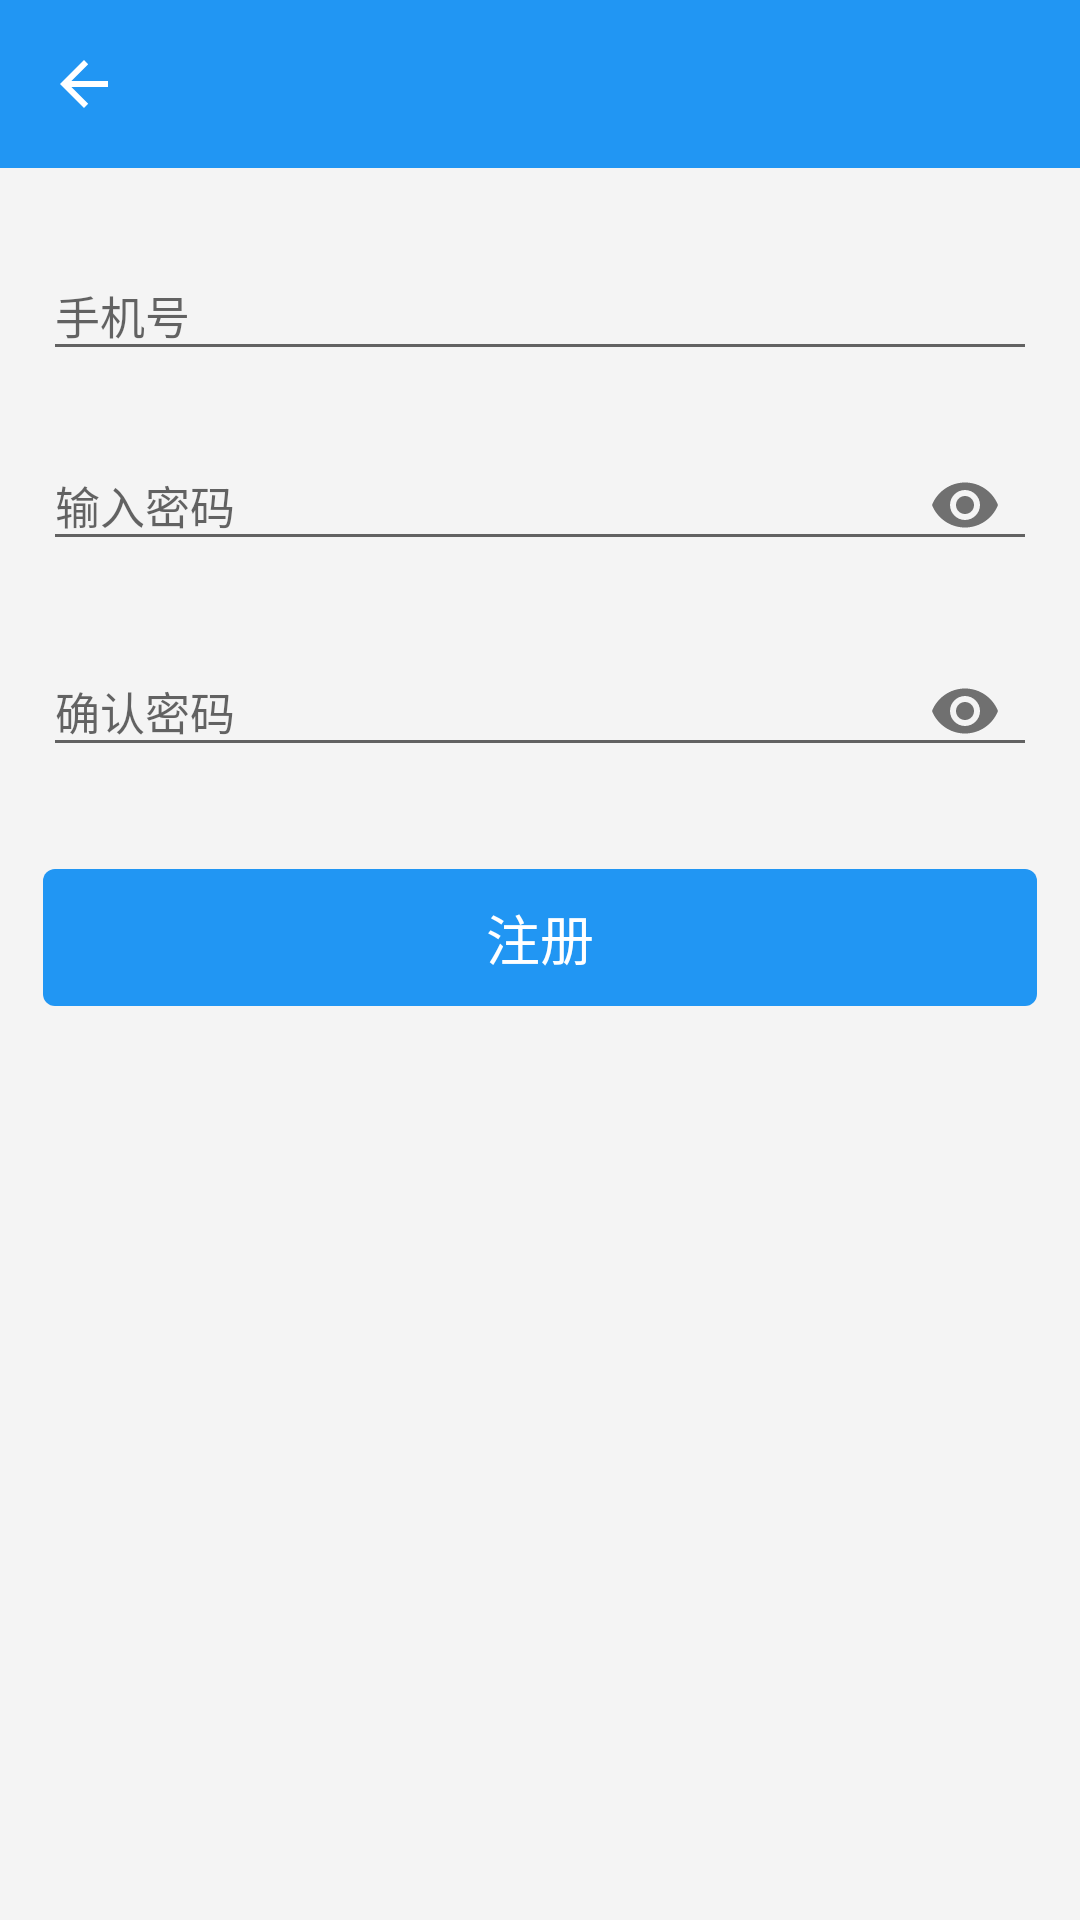

Here is an Android app screen rendered from its layout file. Give the layout XML and the strings, colors and styles it references.
<!-- AndroidManifest.xml: application theme AppTheme -->
<!-- res/layout/activity_register.xml -->
<?xml version="1.0" encoding="utf-8"?>
<LinearLayout xmlns:android="http://schemas.android.com/apk/res/android"
    xmlns:app="http://schemas.android.com/apk/res-auto"
    android:layout_width="match_parent"
    android:layout_height="match_parent"
    android:orientation="vertical">

    <include layout="@layout/toolbar_base_layout" />

    <android.support.v4.widget.NestedScrollView
        android:layout_width="match_parent"
        android:layout_height="match_parent">

        <LinearLayout
            android:layout_width="match_parent"
            android:layout_height="match_parent"
            android:orientation="vertical">

            <android.support.design.widget.TextInputLayout
                android:id="@+id/til_phone"
                android:layout_width="match_parent"
                android:layout_height="wrap_content"
                android:layout_marginLeft="@dimen/qb_px_15"
                android:layout_marginRight="@dimen/qb_px_15"
                android:layout_marginTop="@dimen/qb_px_20">

                <EditText
                    android:id="@+id/et_phone"
                    android:layout_width="match_parent"
                    android:layout_height="wrap_content"
                    android:hint="@string/phonenum"
                    android:inputType="phone"
                    android:textColor="@color/color_212121"
                    android:textSize="15sp" />


            </android.support.design.widget.TextInputLayout>

            <RelativeLayout
                android:visibility="gone"
                android:layout_width="match_parent"
                android:layout_height="wrap_content"
                android:layout_marginLeft="@dimen/qb_px_15"
                android:layout_marginRight="@dimen/qb_px_15">

                <android.support.design.widget.TextInputLayout
                    android:id="@+id/til_verification_code"
                    android:layout_width="match_parent"
                    android:layout_height="wrap_content"
                    android:layout_marginTop="@dimen/qb_px_10"
                    android:layout_toLeftOf="@id/tv_sendcode"
                    android:layout_toStartOf="@id/tv_sendcode">

                    <EditText
                        android:id="@+id/et_verification_code"
                        android:layout_width="match_parent"
                        android:layout_height="wrap_content"

                        android:hint="@string/verificationcode"
                        android:inputType="number"
                        android:textColor="@color/color_212121"
                        android:textSize="15sp" />

                </android.support.design.widget.TextInputLayout>

                <TextView
                    android:id="@+id/tv_sendcode"
                    android:layout_width="wrap_content"
                    android:layout_height="wrap_content"
                    android:layout_alignParentRight="true"
                    android:layout_centerVertical="true"
                    android:background="@drawable/selector_button_login"
                    android:paddingBottom="@dimen/qb_px_8"
                    android:paddingLeft="@dimen/qb_px_15"
                    android:paddingRight="@dimen/qb_px_15"
                    android:paddingTop="@dimen/qb_px_8"
                    android:text="@string/get_verificationcode"
                    android:textColor="@color/color_ffffff" />
            </RelativeLayout>

            <android.support.design.widget.TextInputLayout
                android:id="@+id/til_password"
                android:layout_width="match_parent"
                android:layout_height="wrap_content"
                android:layout_marginLeft="@dimen/qb_px_15"
                android:layout_marginRight="@dimen/qb_px_15"
                android:layout_marginTop="@dimen/qb_px_10"
                app:passwordToggleEnabled="true">

                <EditText
                    android:id="@+id/et_password"
                    android:layout_width="match_parent"
                    android:layout_height="wrap_content"
                    android:hint="@string/write_password"
                    android:inputType="textPassword"
                    android:textColor="@color/color_212121"
                    android:textSize="15sp" />


            </android.support.design.widget.TextInputLayout>

            <android.support.design.widget.TextInputLayout
                android:id="@+id/til_passwordagain"
                android:layout_width="match_parent"
                android:layout_height="wrap_content"
                android:layout_marginLeft="@dimen/qb_px_15"
                android:layout_marginRight="@dimen/qb_px_15"
                android:layout_marginTop="@dimen/qb_px_10"
                app:passwordToggleEnabled="true">

                <EditText
                    android:id="@+id/et_phoneagain"
                    android:layout_width="match_parent"
                    android:layout_height="wrap_content"
                    android:hint="@string/ensure_password"
                    android:inputType="textPassword"
                    android:textColor="@color/color_212121"
                    android:textSize="15sp" />


            </android.support.design.widget.TextInputLayout>

            <android.support.design.widget.TextInputLayout
                android:id="@+id/til_yaoqingma"
                android:visibility="gone"
                android:layout_width="match_parent"
                android:layout_height="wrap_content"
                android:layout_marginLeft="@dimen/qb_px_15"
                android:layout_marginRight="@dimen/qb_px_15"
                android:layout_marginTop="@dimen/qb_px_10"
                app:passwordToggleEnabled="true">

                <EditText
                    android:id="@+id/et_yaoqingma"
                    android:layout_width="match_parent"
                    android:layout_height="wrap_content"
                    android:hint="@string/invitation_code"
                    android:textColor="@color/color_212121"
                    android:textSize="15sp" />


            </android.support.design.widget.TextInputLayout>

            <TextView
                android:id="@+id/tv_register"
                android:layout_width="match_parent"
                android:layout_height="wrap_content"
                android:layout_gravity="center"
                android:layout_marginLeft="@dimen/qb_px_15"
                android:layout_marginRight="@dimen/qb_px_15"
                android:layout_marginTop="@dimen/qb_px_30"
                android:background="@drawable/selector_button_login"
                android:gravity="center"
                android:paddingBottom="@dimen/qb_px_10"
                android:paddingTop="@dimen/qb_px_10"
                android:text="@string/regrister"
                android:textColor="@color/color_ffffff"
                android:textSize="18dp" />
        </LinearLayout>
    </android.support.v4.widget.NestedScrollView>


</LinearLayout>
<!-- res/layout/toolbar_base_layout.xml (included above) -->
<?xml version="1.0" encoding="utf-8"?>
<android.support.design.widget.AppBarLayout xmlns:android="http://schemas.android.com/apk/res/android"
    xmlns:app="http://schemas.android.com/apk/res-auto"
    android:layout_width="match_parent"
    android:id="@+id/appbarlayout"
    android:layout_height="?attr/actionBarSize">

    <android.support.v7.widget.Toolbar
        android:id="@+id/toolbar"
        android:layout_width="match_parent"
        android:layout_height="?attr/actionBarSize"
        android:background="@color/colorPrimary"
        app:navigationIcon="?attr/homeAsUpIndicator"
        app:popupTheme="@style/OverFlowMenuTheme"
        app:title=""
        android:theme="@style/toolbar_theme"
        app:titleTextColor="@color/color_ffffff">


    </android.support.v7.widget.Toolbar>
</android.support.design.widget.AppBarLayout>
<!-- resources referenced by this layout -->
<resources>
  <color name="colorPrimary">#2196F3</color>
  <color name="color_212121">#212121</color>
  <color name="color_ffffff">#ffffff</color>
  <dimen name="qb_px_10">8.00dp</dimen>
  <dimen name="qb_px_15">12.00dp</dimen>
  <dimen name="qb_px_20">16.00dp</dimen>
  <dimen name="qb_px_30">24.00dp</dimen>
  <dimen name="qb_px_8">6.40dp</dimen>
  <!-- drawable selector_button_login (drawable) -->
  <?xml version="1.0" encoding="utf-8"?>
  <selector xmlns:android="http://schemas.android.com/apk/res/android">
      <item android:drawable="@drawable/button_shape_rectangle" android:state_pressed="true" />
      <item android:drawable="@drawable/button_shape_rectangle_unpressed" android:state_pressed="false" />
  </selector>
  <string name="ensure_password">确认密码</string>
  <string name="get_verificationcode">获取验证码</string>
  <string name="invitation_code">邀请码</string>
  <string name="phonenum">手机号</string>
  <string name="regrister">注册</string>
  <string name="verificationcode">验证码</string>
  <string name="write_password">输入密码</string>
  <style name="OverFlowMenuTheme" parent="Theme.AppCompat.NoActionBar">
          
          
          <item name="android:itemBackground">@color/color_ffffff</item>
          
          <item name="android:textColorPrimary">@android:color/black</item>
  
          <item name="overlapAnchor">false</item>
      </style>
  <style name="toolbar_theme" parent="@style/ThemeOverlay.AppCompat.Light">
          
          <item name="colorControlNormal">@color/color_ffffff</item>
          <item name="android:textColorPrimary">@color/color_ffffff</item>
      </style>
  <style name="AppTheme" parent="Theme.AppCompat.Light.NoActionBar">
          <item name="colorPrimary">@color/colorPrimary</item>
          <item name="colorPrimaryDark">@color/colorPrimaryDark</item>
          <item name="colorAccent">@color/colorAccent</item>
          <item name="android:windowBackground">@color/color_f4f4f4</item>
          <item name="drawerArrowStyle">@style/DrawerArrowStyle</item>
          <item name="android:textAllCaps">false</item>
          
          <item name="android:windowAnimationStyle">@style/AnimationActivity</item>
      </style>
  <!-- drawable button_shape_rectangle (drawable) -->
  <?xml version="1.0" encoding="utf-8"?>
  <shape xmlns:android="http://schemas.android.com/apk/res/android"
      android:shape="rectangle">
      <solid android:color="@color/colorPrimaryDark" />
      <corners android:radius="4dp" />
  </shape>
  <!-- drawable button_shape_rectangle_unpressed (drawable) -->
  <?xml version="1.0" encoding="utf-8"?>
  <shape xmlns:android="http://schemas.android.com/apk/res/android"
      android:shape="rectangle">
      <solid android:color="@color/colorPrimary" />
      <corners android:radius="4dp" />
  </shape>
  <color name="colorPrimaryDark">#1976D2</color>
  <color name="colorAccent">#FF4081</color>
  <color name="color_f4f4f4">#f4f4f4</color>
  <style name="DrawerArrowStyle" parent="Widget.AppCompat.DrawerArrowToggle">
          <item name="spinBars">true</item>
          <item name="color">@android:color/white</item>
      </style>
  <style name="AnimationActivity" parent="@android:style/Animation.Activity">
          <item name="android:activityOpenEnterAnimation">@anim/slide_in_left</item>
          <item name="android:activityOpenExitAnimation">@anim/slide_out_left</item>
          <item name="android:activityCloseEnterAnimation">@anim/slide_in_right</item>
          <item name="android:activityCloseExitAnimation">@anim/slide_out_right</item>
      </style>
</resources>
